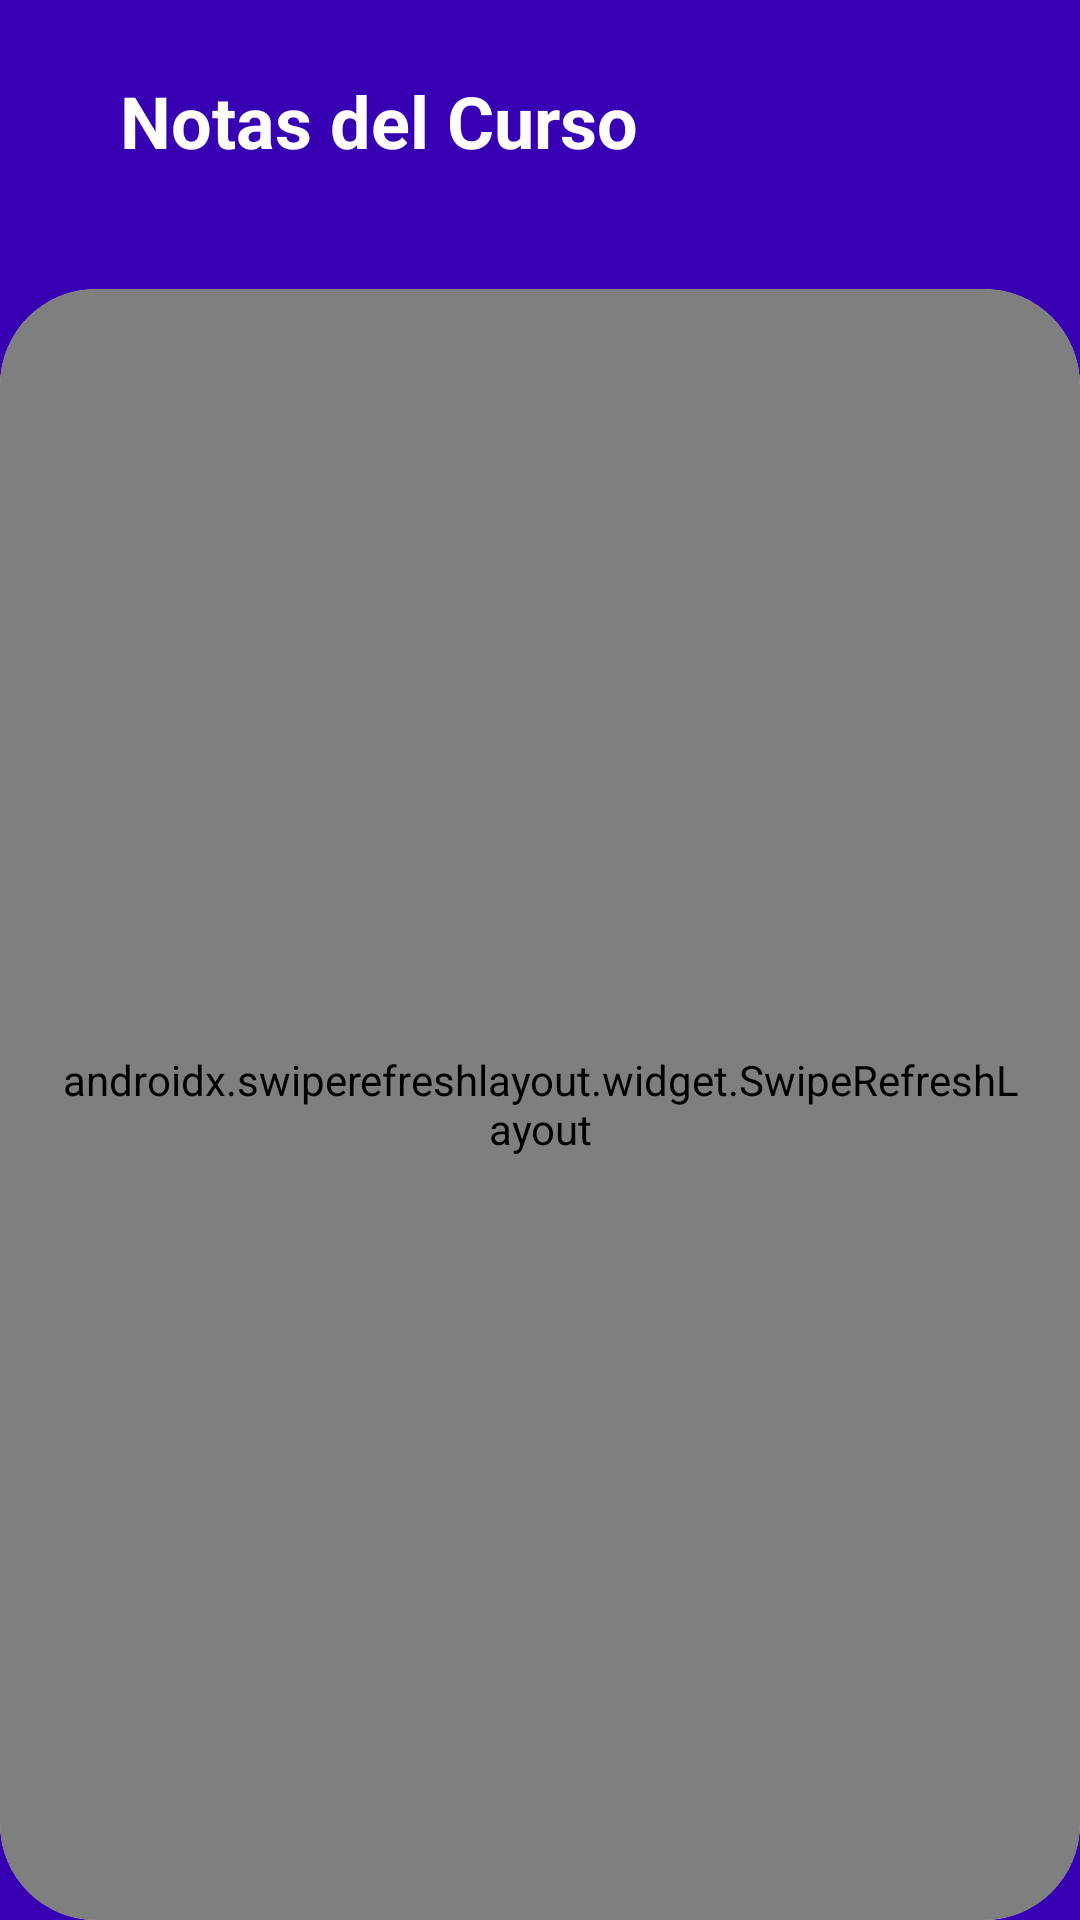

The Android layout XML behind this screen, and the referenced resources:
<!-- AndroidManifest.xml: application theme Theme.AcademicApp -->
<!-- res/layout/activity_ver_notas_profesor.xml -->
<?xml version="1.0" encoding="utf-8"?>
<androidx.constraintlayout.widget.ConstraintLayout
    xmlns:android="http://schemas.android.com/apk/res/android"
    xmlns:app="http://schemas.android.com/apk/res-auto"
    xmlns:tools="http://schemas.android.com/tools"
    android:layout_width="match_parent"
    android:layout_height="match_parent"
    android:background="@color/colorPrimaryDark">

    <LinearLayout
        android:id="@+id/layoutHeader"
        android:layout_width="match_parent"
        android:layout_height="wrap_content"
        android:orientation="horizontal"
        android:padding="24dp"
        android:gravity="center_vertical"
        app:layout_constraintTop_toTopOf="parent">

        <ImageButton
            android:id="@+id/btnBack"
            android:layout_width="wrap_content"
            android:layout_height="wrap_content"
            android:background="@android:color/transparent"
            android:src="@drawable/ic_back"
            app:tint="@color/white" />

        <TextView
            android:id="@+id/tvCursoNombre"
            android:layout_width="wrap_content"
            android:layout_height="wrap_content"
            android:layout_marginStart="16dp"
            android:text="Notas del Curso"
            android:textColor="@color/colorTextWhite"
            android:textSize="24sp"
            android:textStyle="bold" />

    </LinearLayout>

    <androidx.cardview.widget.CardView
        android:layout_width="match_parent"
        android:layout_height="0dp"
        app:cardCornerRadius="32dp"
        app:cardElevation="0dp"
        android:layout_marginTop="16dp"
        app:layout_constraintBottom_toBottomOf="parent"
        app:layout_constraintTop_toBottomOf="@id/layoutHeader">

        <androidx.swiperefreshlayout.widget.SwipeRefreshLayout
            android:id="@+id/swipeRefreshLayout"
            android:layout_width="match_parent"
            android:layout_height="match_parent"
            android:padding="20dp">

            <androidx.recyclerview.widget.RecyclerView
                android:id="@+id/rvNotas"
                android:layout_width="match_parent"
                android:layout_height="match_parent"
                android:clipToPadding="false"
                android:paddingVertical="8dp"
                app:layoutManager="androidx.recyclerview.widget.LinearLayoutManager"
                tools:listitem="@layout/item_nota_alumno" />

        </androidx.swiperefreshlayout.widget.SwipeRefreshLayout>
    </androidx.cardview.widget.CardView>
</androidx.constraintlayout.widget.ConstraintLayout>
<!-- res/layout/item_nota_alumno.xml (included above) -->
<?xml version="1.0" encoding="utf-8"?>
<androidx.cardview.widget.CardView
    xmlns:android="http://schemas.android.com/apk/res/android"
    xmlns:app="http://schemas.android.com/apk/res-auto"
    android:layout_width="match_parent"
    android:layout_height="wrap_content"
    android:layout_marginBottom="10dp"
    app:cardCornerRadius="16dp"
    app:cardElevation="3dp"
    app:cardBackgroundColor="@color/colorSurface">

    <LinearLayout
        android:layout_width="match_parent"
        android:layout_height="wrap_content"
        android:orientation="horizontal"
        android:padding="12dp"
        android:gravity="center_vertical">

        <TextView
            android:id="@+id/tvIconoNota"
            android:layout_width="44dp"
            android:layout_height="44dp"
            android:background="@drawable/bg_icon_purple"
            android:gravity="center"
            android:text="📐"
            android:textSize="20sp"
            android:layout_marginEnd="12dp"/>

        <LinearLayout
            android:layout_width="0dp"
            android:layout_height="wrap_content"
            android:layout_weight="1"
            android:orientation="vertical">

            <TextView
                android:id="@+id/tvNombreMateria"
                android:layout_width="wrap_content"
                android:layout_height="wrap_content"
                android:text="Matemáticas"
                android:textSize="13sp"
                android:textStyle="bold"
                android:textColor="@color/colorTextPrimary"/>

            <TextView
                android:id="@+id/tvProfesorNota"
                android:layout_width="wrap_content"
                android:layout_height="wrap_content"
                android:text="Prof. García"
                android:textSize="11sp"
                android:textColor="@color/colorTextSecondary"/>
        </LinearLayout>

        <TextView
            android:id="@+id/tvNota"
            android:layout_width="wrap_content"
            android:layout_height="wrap_content"
            android:text="17"
            android:textSize="20sp"
            android:textStyle="bold"
            android:textColor="@color/colorSuccess"/>
    </LinearLayout>
</androidx.cardview.widget.CardView>
<!-- resources referenced by this layout -->
<resources>
  <color name="colorPrimaryDark">#3700B3</color>
  <color name="colorSuccess">#4CAF50</color>
  <color name="colorSurface">#FFFFFF</color>
  <color name="colorTextPrimary">#000000</color>
  <color name="colorTextSecondary">#808080</color>
  <color name="colorTextWhite">#FFFFFF</color>
  <color name="white">#FFFFFFFF</color>
  <!-- drawable bg_icon_purple (drawable) -->
  <?xml version="1.0" encoding="utf-8"?>
  <shape xmlns:android="http://schemas.android.com/apk/res/android" android:shape="rectangle">
      <solid android:color="#EDE9FE"/>
      <corners android:radius="14dp"/>
  </shape>
  <style name="Theme.AcademicApp" parent="Theme.MaterialComponents.DayNight.NoActionBar">
          <item name="colorPrimary">@color/colorPrimary</item>
          <item name="colorPrimaryVariant">@color/colorPrimaryDark</item>
          <item name="colorSecondary">@color/colorAccent</item>
          <item name="android:colorBackground">@color/colorBackground</item>
          <item name="android:windowBackground">@color/colorBackground</item>
          <item name="android:statusBarColor">@color/colorPrimaryDark</item>
          <item name="android:navigationBarColor">@color/colorSurface</item>
      </style>
  <color name="colorPrimary">#6200EE</color>
  <color name="colorAccent">#03DAC6</color>
  <color name="colorBackground">#FFFFFF</color>
</resources>
